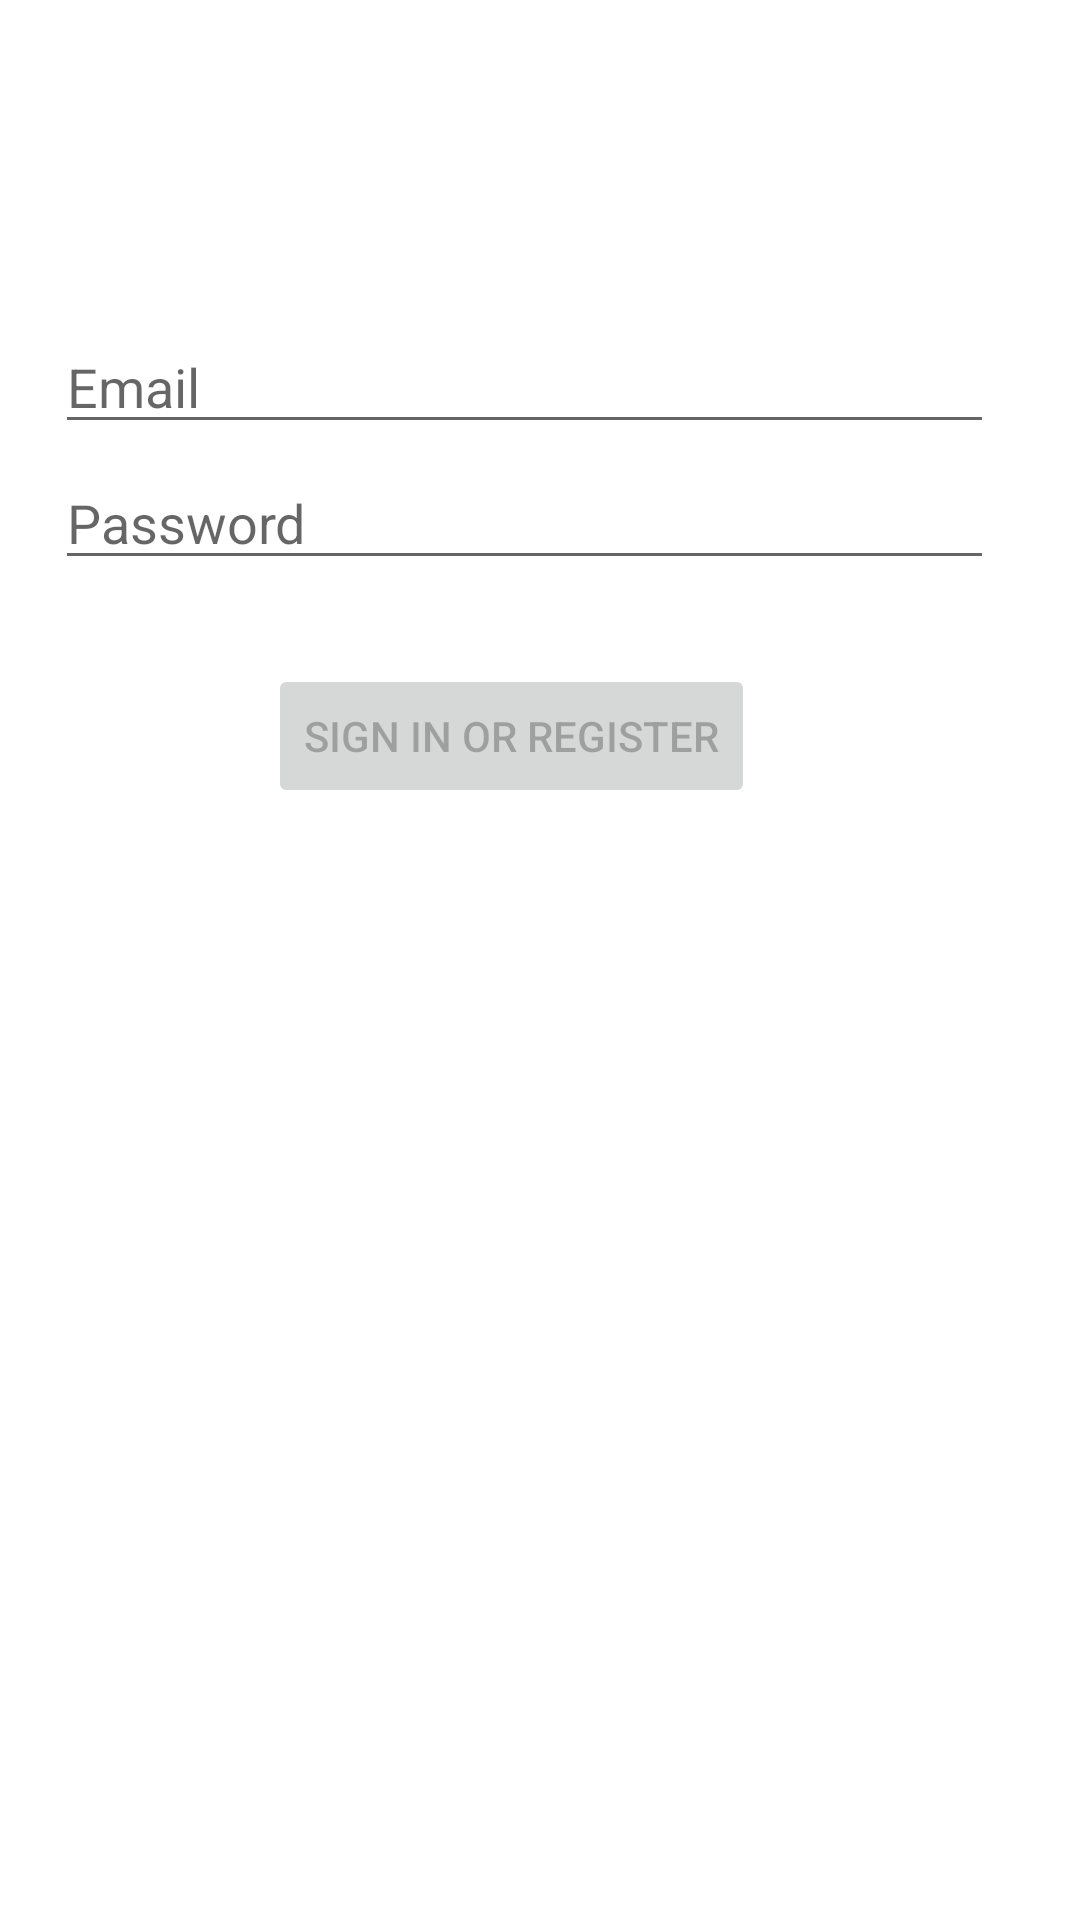

Reconstruct the res/layout file that produces this screen, plus the resources it refers to.
<!-- AndroidManifest.xml: application theme Theme.MeetNature -->
<!-- res/layout/activity_login.xml -->
<?xml version="1.0" encoding="utf-8"?>
<androidx.constraintlayout.widget.ConstraintLayout xmlns:android="http://schemas.android.com/apk/res/android"
    xmlns:app="http://schemas.android.com/apk/res-auto"
    xmlns:tools="http://schemas.android.com/tools"
    android:id="@+id/container"
    android:layout_width="match_parent"
    android:layout_height="match_parent"
    android:paddingLeft="@dimen/activity_horizontal_margin"
    android:paddingTop="@dimen/activity_vertical_margin"
    android:paddingRight="@dimen/activity_horizontal_margin"
    android:paddingBottom="@dimen/activity_vertical_margin"
    tools:context=".authentication.ui.login.LoginActivity">

    <EditText
        android:id="@+id/username"
        android:layout_width="313dp"
        android:layout_height="wrap_content"
        android:hint="@string/prompt_email"
        android:inputType="textEmailAddress"
        android:selectAllOnFocus="true"
        app:layout_constraintBottom_toBottomOf="parent"
        app:layout_constraintEnd_toEndOf="parent"
        app:layout_constraintHorizontal_bias="0.387"
        app:layout_constraintStart_toStartOf="parent"
        app:layout_constraintTop_toTopOf="parent"
        app:layout_constraintVertical_bias="0.178" />

    <Button
        android:id="@+id/login"
        android:layout_width="wrap_content"
        android:layout_height="wrap_content"
        android:layout_gravity="start"
        android:enabled="false"
        android:text="@string/action_sign_in"
        app:layout_constraintBottom_toBottomOf="parent"
        app:layout_constraintEnd_toEndOf="parent"
        app:layout_constraintHorizontal_bias="0.452"
        app:layout_constraintStart_toStartOf="parent"
        app:layout_constraintTop_toTopOf="parent"
        app:layout_constraintVertical_bias="0.374" />

    <EditText
        android:id="@+id/password"
        android:layout_width="313dp"
        android:layout_height="wrap_content"
        android:hint="@string/prompt_password"
        android:imeActionLabel="@string/action_sign_in_short"
        android:imeOptions="actionDone"
        android:inputType="textPassword"
        android:selectAllOnFocus="true"
        app:layout_constraintBottom_toBottomOf="parent"
        app:layout_constraintEnd_toEndOf="parent"
        app:layout_constraintHorizontal_bias="0.387"
        app:layout_constraintStart_toStartOf="parent"
        app:layout_constraintTop_toTopOf="parent"
        app:layout_constraintVertical_bias="0.254" />

    <ProgressBar
        android:id="@+id/loading"
        android:layout_width="wrap_content"
        android:layout_height="wrap_content"
        android:layout_gravity="center"
        android:layout_marginStart="32dp"
        android:layout_marginTop="64dp"
        android:layout_marginEnd="32dp"
        android:layout_marginBottom="64dp"
        android:visibility="gone"
        app:layout_constraintBottom_toBottomOf="parent"
        app:layout_constraintEnd_toEndOf="@+id/password"
        app:layout_constraintStart_toStartOf="@+id/password"
        app:layout_constraintTop_toTopOf="parent"
        app:layout_constraintVertical_bias="0.3" />
</androidx.constraintlayout.widget.ConstraintLayout>
<!-- resources referenced by this layout -->
<resources>
  <string name="action_sign_in">Sign in or register</string>
  <string name="action_sign_in_short">Sign in</string>
  <string name="prompt_email">Email</string>
  <string name="prompt_password">Password</string>
  <style name="Theme.MeetNature" parent="Theme.MaterialComponents.DayNight.DarkActionBar">
          
          <item name="colorPrimary">#2E7D32</item>
          <item name="colorPrimaryVariant">#4CAF50</item>
          <item name="colorOnPrimary">@color/white</item>
          
          <item name="colorSecondary">#1565C0</item>
          <item name="colorSecondaryVariant">#1E88E5</item>
          <item name="colorOnSecondary">@color/white</item>
          
          <item name="android:statusBarColor" tools:targetApi="l">?attr/colorPrimaryVariant</item>
          
      </style>
  <color name="white">#FFFFFFFF</color>
</resources>
